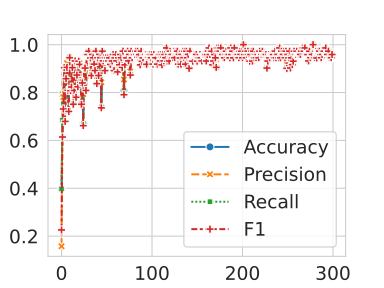

Values plotted in this chart, from the file beside it:
, Epoch, Loss, Accuracy, Precision, Recall, F1
0, 1, 0.5109, 0.3973, 0.1578, 0.3973, 0.2259
1, 2, 0.3336, 0.6849, 0.7931, 0.6849, 0.6141
2, 3, 0.2725, 0.7534, 0.7808, 0.7534, 0.7311
3, 4, 0.2179, 0.9041, 0.9039, 0.9041, 0.9038
4, 5, 0.2161, 0.726, 0.8116, 0.726, 0.6793
5, 6, 0.1393, 0.863, 0.8768, 0.863, 0.8578
6, 7, 0.2138, 0.9041, 0.9228, 0.9041, 0.9051
7, 8, 0.1433, 0.8082, 0.8552, 0.8082, 0.8095
8, 9, 0.1534, 0.726, 0.8379, 0.726, 0.7209
9, 10, 0.1773, 0.9452, 0.9472, 0.9452, 0.9455
10, 11, 0.1094, 0.8219, 0.8625, 0.8219, 0.8077
11, 12, 0.1376, 0.8219, 0.877, 0.8219, 0.8228
12, 13, 0.125, 0.9041, 0.9039, 0.9041, 0.9038
13, 14, 0.09309, 0.7534, 0.8479, 0.7534, 0.7509
14, 15, 0.09079, 0.8082, 0.8707, 0.8082, 0.8087
15, 16, 0.1161, 0.9315, 0.9322, 0.9315, 0.9317
16, 17, 0.07985, 0.7808, 0.8588, 0.7808, 0.7802
17, 18, 0.1259, 0.8767, 0.8874, 0.8767, 0.8728
18, 19, 0.08075, 0.8356, 0.8708, 0.8356, 0.824
19, 20, 0.06587, 0.9315, 0.9334, 0.9315, 0.9308
20, 21, 0.0808, 0.9178, 0.9182, 0.9178, 0.9173
21, 22, 0.1011, 0.8493, 0.8664, 0.8493, 0.8425
22, 23, 0.1019, 0.7534, 0.8479, 0.7534, 0.7509
23, 24, 0.09573, 0.8493, 0.8795, 0.8493, 0.8401
24, 25, 0.06041, 0.6712, 0.7934, 0.6712, 0.6616
25, 26, 0.07788, 0.9041, 0.9173, 0.9041, 0.9011
26, 27, 0.09314, 0.9041, 0.9096, 0.9041, 0.9022
27, 28, 0.06131, 0.8082, 0.8707, 0.8082, 0.8087
28, 29, 0.04641, 0.9589, 0.959, 0.9589, 0.9588
29, 30, 0.04738, 0.9589, 0.959, 0.9589, 0.9588
30, 31, 0.04453, 0.9726, 0.9738, 0.9726, 0.9724
31, 32, 0.1097, 0.9452, 0.9452, 0.9452, 0.9452
32, 33, 0.05527, 0.9452, 0.9498, 0.9452, 0.9444
33, 34, 0.03188, 0.8767, 0.8976, 0.8767, 0.8711
34, 35, 0.07431, 0.9589, 0.9595, 0.9589, 0.959
35, 36, 0.0619, 0.9452, 0.9452, 0.9452, 0.9452
36, 37, 0.03759, 0.9178, 0.9247, 0.9178, 0.9185
37, 38, 0.05207, 0.8904, 0.9141, 0.8904, 0.8916
38, 39, 0.07215, 0.9726, 0.9738, 0.9726, 0.9724
39, 40, 0.05597, 0.8356, 0.8702, 0.8356, 0.8372
40, 41, 0.03356, 0.9452, 0.9452, 0.9452, 0.9452
41, 42, 0.02522, 0.8767, 0.8976, 0.8767, 0.8711
42, 43, 0.03508, 0.9589, 0.9628, 0.9589, 0.9592
43, 44, 0.02514, 0.9452, 0.9472, 0.9452, 0.9455
44, 45, 0.0382, 0.7397, 0.8428, 0.7397, 0.736
45, 46, 0.07898, 0.9726, 0.9738, 0.9726, 0.9724
46, 47, 0.0202, 0.9315, 0.9416, 0.9315, 0.9322
47, 48, 0.06971, 0.9452, 0.946, 0.9452, 0.9448
48, 49, 0.05107, 0.8904, 0.9141, 0.8904, 0.8916
49, 50, 0.05934, 0.9452, 0.9518, 0.9452, 0.9457
50, 51, 0.02901, 0.9315, 0.9314, 0.9315, 0.9313
51, 52, 0.03929, 0.9452, 0.9452, 0.9452, 0.9452
52, 53, 0.04637, 0.9315, 0.9356, 0.9315, 0.932
53, 54, 0.02878, 0.9452, 0.946, 0.9452, 0.9448
54, 55, 0.02545, 0.9178, 0.9182, 0.9178, 0.9173
55, 56, 0.0415, 0.9315, 0.9322, 0.9315, 0.9317
56, 57, 0.02126, 0.9315, 0.9322, 0.9315, 0.9317
57, 58, 0.03504, 0.9589, 0.959, 0.9589, 0.9588
58, 59, 0.04624, 0.8904, 0.9141, 0.8904, 0.8916
59, 60, 0.04398, 0.9452, 0.946, 0.9452, 0.9448
... 240 more rows
